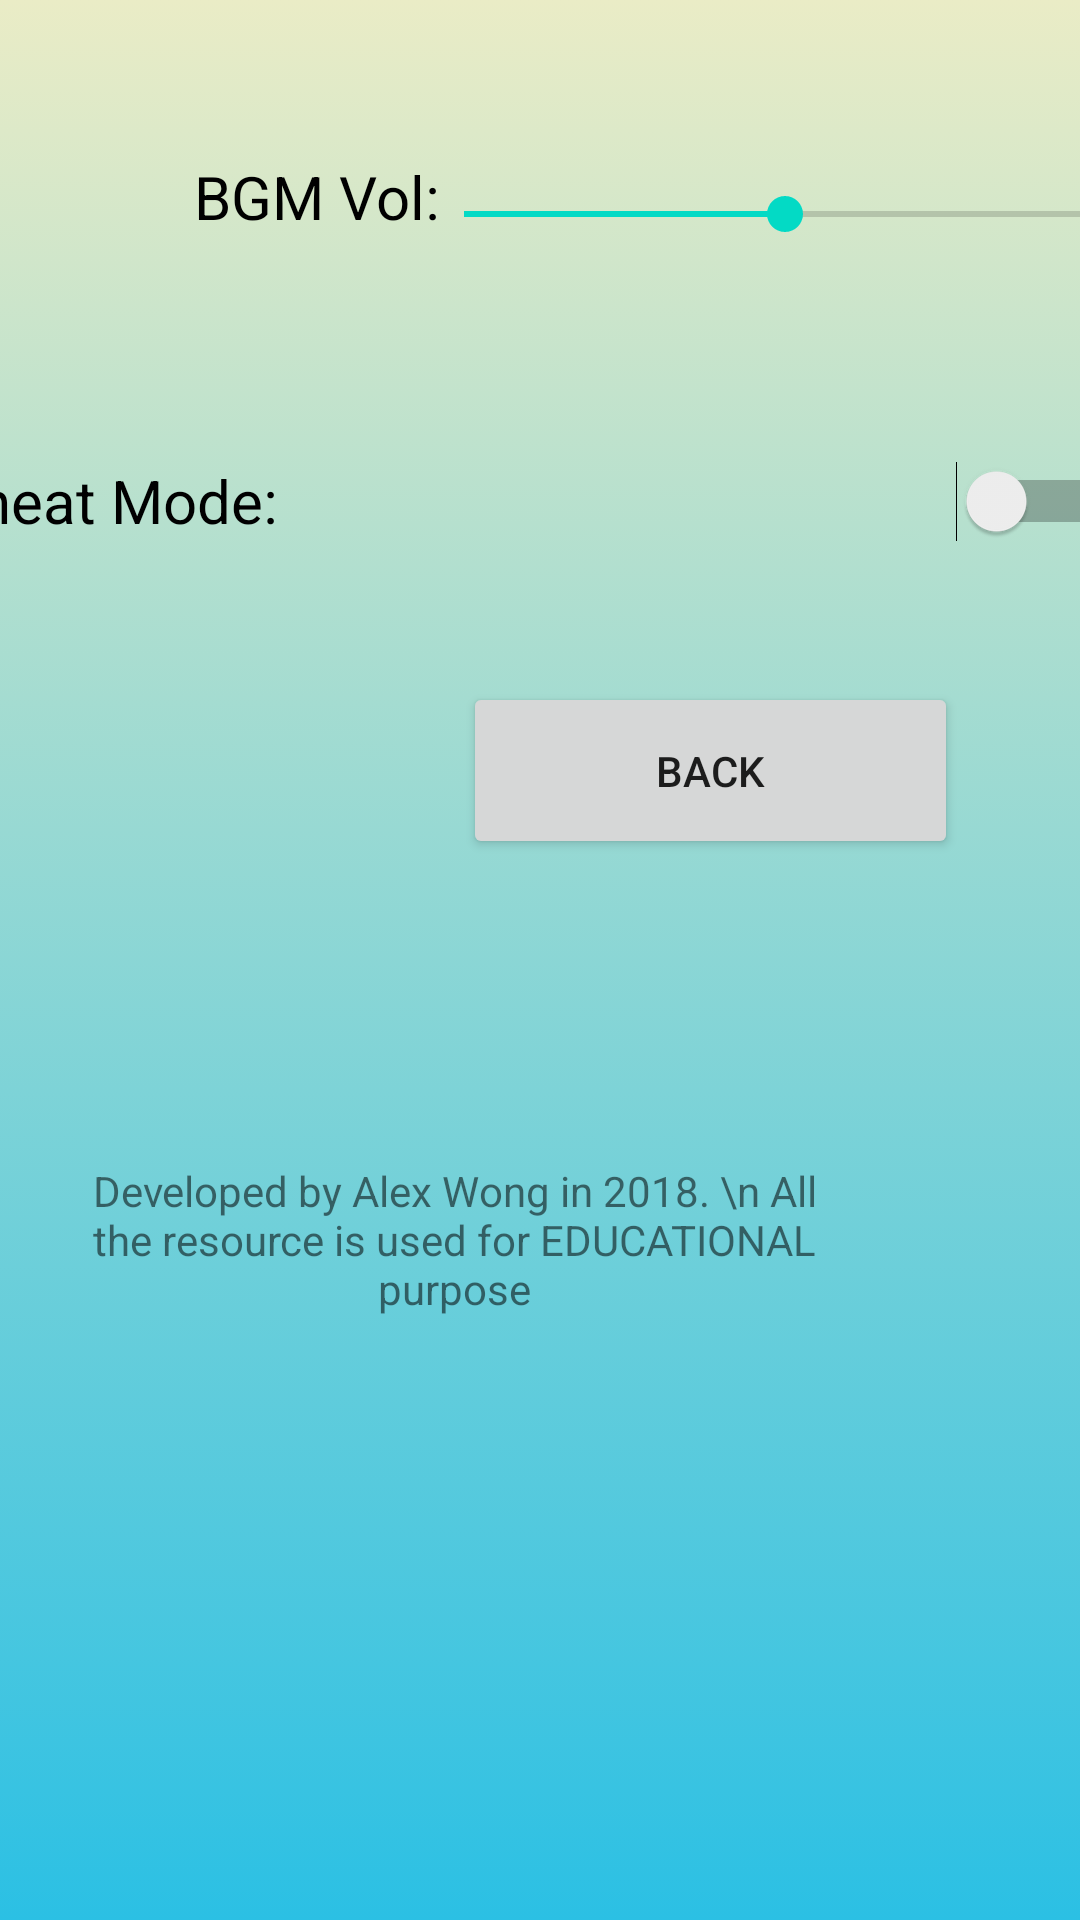

Reconstruct the res/layout file that produces this screen, plus the resources it refers to.
<!-- AndroidManifest.xml: application theme AppTheme -->
<!-- res/layout/activity_setting_landscape.xml -->
<?xml version="1.0" encoding="utf-8"?>
<android.support.constraint.ConstraintLayout xmlns:android="http://schemas.android.com/apk/res/android"
    xmlns:app="http://schemas.android.com/apk/res-auto"
    xmlns:tools="http://schemas.android.com/tools"
    android:layout_width="match_parent"
    android:layout_height="match_parent"
    tools:context=".SettingActivity"
    android:background="@drawable/gradientselector">

    <SeekBar
        android:id="@+id/seekBar"
        android:layout_width="246dp"
        android:layout_height="39dp"
        android:layout_marginEnd="8dp"
        android:layout_marginStart="8dp"
        android:layout_marginTop="52dp"
        android:max="100"
        android:progress="50"
        app:layout_constraintEnd_toEndOf="parent"
        app:layout_constraintHorizontal_bias="0.404"
        app:layout_constraintStart_toEndOf="@+id/textView"
        app:layout_constraintTop_toTopOf="parent" />

    <TextView
        android:id="@+id/textView"
        android:layout_width="88dp"
        android:layout_height="39dp"
        android:layout_marginBottom="8dp"
        android:layout_marginEnd="8dp"
        android:layout_marginStart="8dp"
        android:layout_marginTop="8dp"
        android:text="BGM Vol:"
        android:textColor="@android:color/black"
        android:textSize="20dp"
        app:layout_constraintBottom_toTopOf="@+id/swCheatMode"
        app:layout_constraintEnd_toEndOf="parent"
        app:layout_constraintHorizontal_bias="0.221"
        app:layout_constraintStart_toStartOf="parent"
        app:layout_constraintTop_toTopOf="parent"
        app:layout_constraintVertical_bias="0.478" />

    <TextView
        android:id="@+id/textView2"
        android:layout_width="261dp"
        android:layout_height="68dp"
        android:layout_marginBottom="8dp"
        android:layout_marginEnd="8dp"
        android:layout_marginStart="8dp"
        android:layout_marginTop="8dp"
        android:text="Developed by Alex Wong in 2018. \n All the resource is used for EDUCATIONAL purpose"
        android:textAlignment="center"
        app:layout_constraintBottom_toBottomOf="parent"
        app:layout_constraintEnd_toEndOf="parent"
        app:layout_constraintHorizontal_bias="0.155"
        app:layout_constraintStart_toStartOf="parent"
        app:layout_constraintTop_toBottomOf="@+id/swCheatMode"
        app:layout_constraintVertical_bias="0.521" />

    <Button
        android:id="@+id/button"
        android:layout_width="165dp"
        android:layout_height="59dp"
        android:layout_marginBottom="8dp"
        android:layout_marginEnd="8dp"
        android:layout_marginStart="8dp"
        android:layout_marginTop="28dp"
        android:onClick="backtomenu"
        android:text="Back"
        app:layout_constraintBottom_toBottomOf="parent"
        app:layout_constraintEnd_toEndOf="parent"
        app:layout_constraintHorizontal_bias="0.817"
        app:layout_constraintStart_toStartOf="parent"
        app:layout_constraintTop_toBottomOf="@+id/swCheatMode"
        app:layout_constraintVertical_bias="0.034" />

    <Switch
        android:id="@+id/swCheatMode"
        android:layout_width="393dp"
        android:layout_height="40dp"
        android:layout_marginEnd="8dp"
        android:layout_marginStart="8dp"
        android:layout_marginTop="56dp"
        android:onClick="cheatMode"
        android:text="Cheat Mode: "
        android:textSize="20dp"
        app:layout_constraintEnd_toEndOf="parent"
        app:layout_constraintHorizontal_bias="0.59"
        app:layout_constraintStart_toStartOf="parent"
        app:layout_constraintTop_toBottomOf="@+id/seekBar" />


</android.support.constraint.ConstraintLayout>
<!-- resources referenced by this layout -->
<resources>
  <!-- drawable gradientselector (drawable) -->
  <?xml version="1.0" encoding="utf-8"?>
  <selector xmlns:android="http://schemas.android.com/apk/res/android">
      <item>
          <shape>
              <gradient
                  android:angle="90"
                  android:startColor="#2BC0E4"
                  android:endColor="#EAECC6"
                  android:type="linear"/>
          </shape>
      </item>
  </selector>
  <style name="AppTheme" parent="Theme.AppCompat.Light.DarkActionBar">
          
          <item name="colorPrimary">@color/colorPrimary</item>
          <item name="colorPrimaryDark">@color/colorPrimaryDark</item>
          <item name="colorAccent">@color/colorAccent</item>
  
      </style>
  <!-- not gathered from this repository: default colours our renderer supplied (Android Studio template values) -->
  <color name="colorPrimary">#FF6200EE</color>
  <color name="colorPrimaryDark">#FF3700B3</color>
  <color name="colorAccent">#FF03DAC5</color>
</resources>
